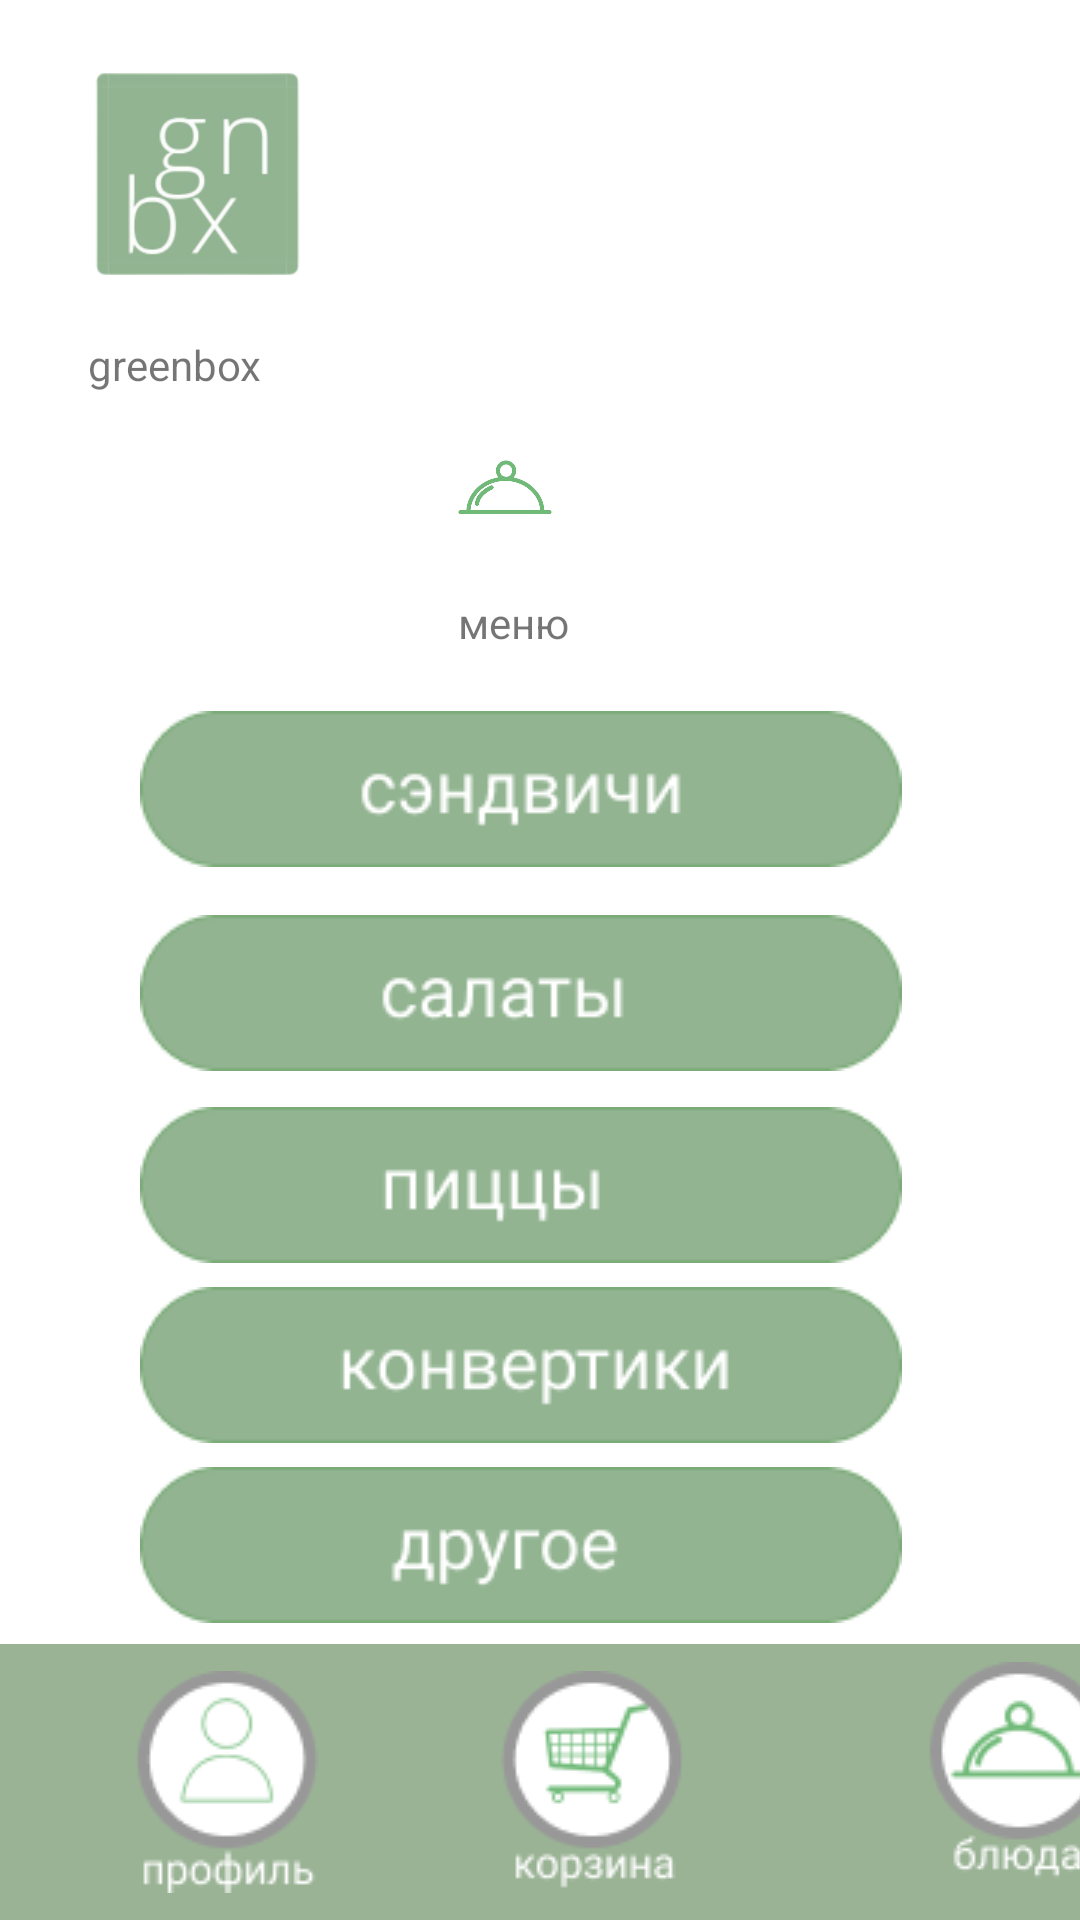

This screen was rendered from an Android layout file. Write that file and the resources it references.
<!-- AndroidManifest.xml: application theme Theme.Greenbox3 -->
<!-- res/layout/activity_main_activitymenu.xml -->
<?xml version="1.0" encoding="utf-8"?>
<androidx.constraintlayout.widget.ConstraintLayout xmlns:android="http://schemas.android.com/apk/res/android"
    xmlns:app="http://schemas.android.com/apk/res-auto"
    xmlns:tools="http://schemas.android.com/tools"
    android:layout_width="match_parent"
    android:layout_height="match_parent"
    tools:context=".MainActivitymenu">

    <ImageView
        android:contentDescription="@string/logo"
        android:id="@+id/imageView12"
        android:layout_width="105dp"
        android:layout_height="84dp"
        android:layout_marginTop="16dp"
        app:layout_constraintEnd_toEndOf="parent"
        app:layout_constraintHorizontal_bias="0.052"
        app:layout_constraintStart_toStartOf="parent"
        app:layout_constraintTop_toTopOf="parent"
        app:srcCompat="@drawable/image_1" />

    <TextView
        android:id="@+id/textView11"
        android:layout_width="wrap_content"
        android:layout_height="wrap_content"
        android:layout_marginTop="12dp"
        android:text="@string/greenbox"
        app:layout_constraintEnd_toEndOf="parent"
        app:layout_constraintHorizontal_bias="0.097"
        app:layout_constraintStart_toStartOf="parent"
        app:layout_constraintTop_toBottomOf="@+id/imageView12" />

    <ImageView
        android:contentDescription="@string/decor"
        android:id="@+id/imageView13"
        android:layout_width="50dp"
        android:layout_height="50dp"
        android:layout_marginTop="140dp"
        app:layout_constraintEnd_toEndOf="parent"
        app:layout_constraintHorizontal_bias="0.462"
        app:layout_constraintStart_toStartOf="parent"
        app:layout_constraintTop_toTopOf="parent"
        app:srcCompat="@drawable/tamak" />

    <TextView
        android:id="@+id/textView12"
        android:layout_width="wrap_content"
        android:layout_height="wrap_content"
        android:layout_marginTop="8dp"
        android:text="@string/меню"
        app:layout_constraintEnd_toEndOf="parent"
        app:layout_constraintHorizontal_bias="0.473"
        app:layout_constraintStart_toStartOf="parent"
        app:layout_constraintTop_toBottomOf="@+id/imageView13" />

    <ImageView
        android:contentDescription="@string/decor"
        android:id="@+id/imageView23"
        android:layout_width="485dp"
        android:layout_height="92dp"
        app:layout_constraintBottom_toBottomOf="parent"
        app:layout_constraintEnd_toEndOf="parent"
        app:layout_constraintStart_toStartOf="parent"
        app:srcCompat="@drawable/rectangle_10" />

    <ImageView
        android:contentDescription="@string/блюдо"
        android:id="@+id/imageView26"
        android:layout_width="wrap_content"
        android:layout_height="wrap_content"
        android:layout_marginStart="64dp"
        app:layout_constraintBottom_toBottomOf="@+id/imageView23"
        app:layout_constraintStart_toEndOf="@+id/imageView28"
        app:layout_constraintTop_toTopOf="@+id/imageView23"
        app:srcCompat="@drawable/component_41" />

    <ImageView
        android:contentDescription="@string/корзина"
        android:id="@+id/imageView28"
        android:layout_width="wrap_content"
        android:layout_height="wrap_content"
        android:layout_marginStart="48dp"
        app:layout_constraintBottom_toBottomOf="parent"
        app:layout_constraintStart_toEndOf="@+id/imageView36"
        app:layout_constraintTop_toTopOf="@+id/imageView23"
        app:srcCompat="@drawable/component_42" />

    <ImageView
        android:contentDescription="@string/сэндвичи"
        android:id="@+id/imageView30"
        android:layout_width="wrap_content"
        android:layout_height="wrap_content"
        android:layout_marginTop="20dp"
        app:layout_constraintEnd_toEndOf="parent"
        app:layout_constraintHorizontal_bias="0.439"
        app:layout_constraintStart_toStartOf="parent"
        app:layout_constraintTop_toBottomOf="@+id/textView12"
        app:srcCompat="@drawable/component_24" />

    <ImageView
        android:contentDescription="@string/салаты"
        android:id="@+id/imageView31"
        android:layout_width="wrap_content"
        android:layout_height="wrap_content"
        android:layout_marginTop="16dp"
        app:layout_constraintEnd_toEndOf="parent"
        app:layout_constraintHorizontal_bias="0.439"
        app:layout_constraintStart_toStartOf="parent"
        app:layout_constraintTop_toBottomOf="@+id/imageView30"
        app:srcCompat="@drawable/component_32" />

    <ImageView
        android:contentDescription="@string/п"
        android:id="@+id/imageView32"
        android:layout_width="wrap_content"
        android:layout_height="wrap_content"
        android:layout_marginTop="12dp"
        app:layout_constraintEnd_toEndOf="parent"
        app:layout_constraintHorizontal_bias="0.439"
        app:layout_constraintStart_toStartOf="parent"
        app:layout_constraintTop_toBottomOf="@+id/imageView31"
        app:srcCompat="@drawable/component_33" />

    <ImageView
        android:contentDescription="@string/к"
        android:id="@+id/imageView33"
        android:layout_width="wrap_content"
        android:layout_height="wrap_content"
        android:layout_marginTop="8dp"
        app:layout_constraintEnd_toEndOf="parent"
        app:layout_constraintHorizontal_bias="0.439"
        app:layout_constraintStart_toStartOf="parent"
        app:layout_constraintTop_toBottomOf="@+id/imageView32"
        app:srcCompat="@drawable/component_34" />

    <ImageView
        android:contentDescription="@string/др"
        android:id="@+id/imageView34"
        android:layout_width="wrap_content"
        android:layout_height="wrap_content"
        android:layout_marginTop="8dp"
        app:layout_constraintEnd_toEndOf="parent"
        app:layout_constraintHorizontal_bias="0.439"
        app:layout_constraintStart_toStartOf="parent"
        app:layout_constraintTop_toBottomOf="@+id/imageView33"
        app:srcCompat="@drawable/component_35" />

    <ImageView
        android:contentDescription="@string/профиль"
        android:id="@+id/imageView36"
        android:layout_width="wrap_content"
        android:layout_height="wrap_content"
        android:layout_marginStart="32dp"
        app:layout_constraintBottom_toBottomOf="parent"
        app:layout_constraintStart_toStartOf="parent"
        app:layout_constraintTop_toTopOf="@+id/imageView23"
        app:srcCompat="@drawable/component_43" />


</androidx.constraintlayout.widget.ConstraintLayout>
<!-- resources referenced by this layout -->
<resources>
  <!-- drawable component_24: png bitmap (drawable, 2816 bytes) -->
  <!-- drawable component_32: png bitmap (drawable, 2607 bytes) -->
  <!-- drawable component_33: png bitmap (drawable, 2115 bytes) -->
  <!-- drawable component_34: png bitmap (drawable, 3165 bytes) -->
  <!-- drawable component_35: png bitmap (drawable, 2851 bytes) -->
  <!-- drawable component_41: png bitmap (drawable, 3324 bytes) -->
  <!-- drawable component_42: png bitmap (drawable, 3652 bytes) -->
  <!-- drawable component_43: png bitmap (drawable, 3108 bytes) -->
  <!-- drawable image_1: png bitmap (drawable, 13044 bytes) -->
  <!-- drawable rectangle_10: png bitmap (drawable, 403 bytes) -->
  <!-- drawable tamak: png bitmap (drawable, 35380 bytes) -->
  <string name="decor">decor</string>
  <string name="greenbox">greenbox</string>
  <string name="logo">logo</string>
  <style name="Theme.Greenbox3" parent="Theme.MaterialComponents.DayNight.DarkActionBar">
          
          <item name="colorPrimary">@color/purple_500</item>
          <item name="colorPrimaryVariant">@color/purple_700</item>
          <item name="colorOnPrimary">@color/white</item>
          
          <item name="colorSecondary">@color/teal_200</item>
          <item name="colorSecondaryVariant">@color/teal_700</item>
          <item name="colorOnSecondary">@color/black</item>
          
          <item name="android:statusBarColor" tools:targetApi="l">?attr/colorPrimaryVariant</item>
          
      </style>
  <!-- not gathered from this repository: default colours our renderer supplied (Android Studio template values) -->
  <color name="purple_500">#FF6200EE</color>
  <color name="purple_700">#FF3700B3</color>
  <color name="teal_200">#FF03DAC5</color>
  <color name="teal_700">#FF018786</color>
  <color name="black">#FF000000</color>
  <color name="white">#FFFFFFFF</color>
</resources>
